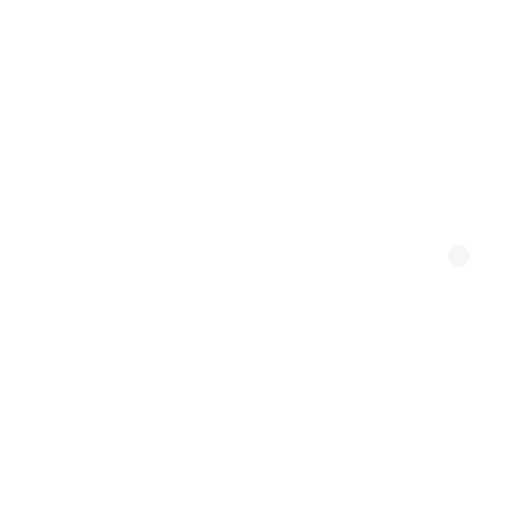
t = 0.00 s
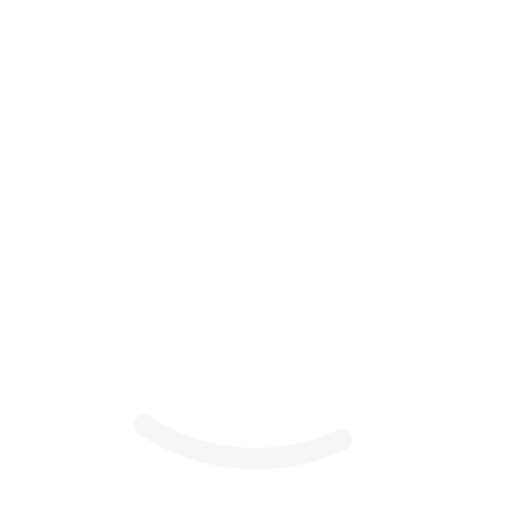
t = 0.24 s
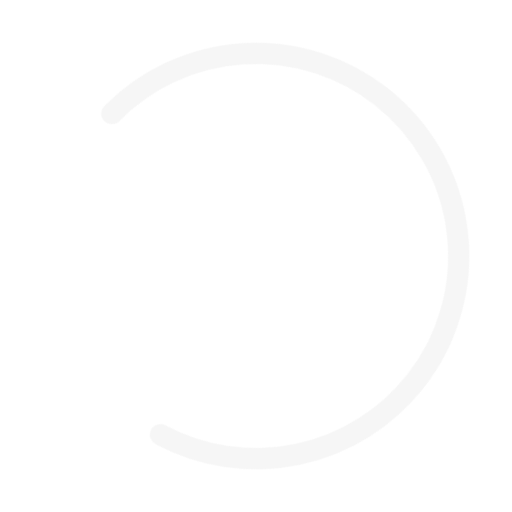
t = 0.71 s
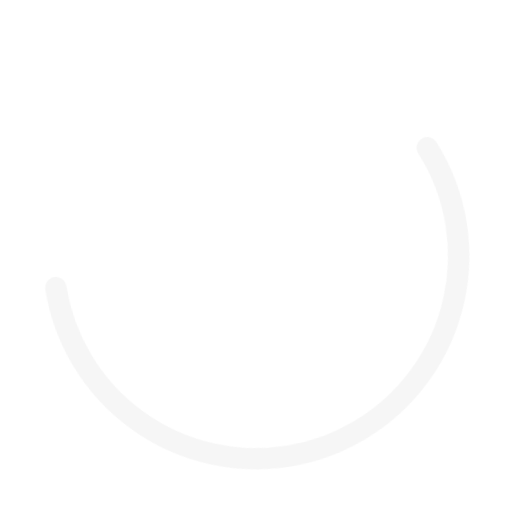
t = 0.95 s
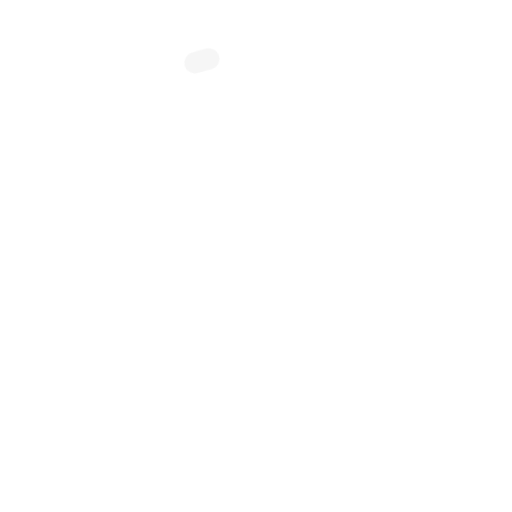
t = 1.43 s
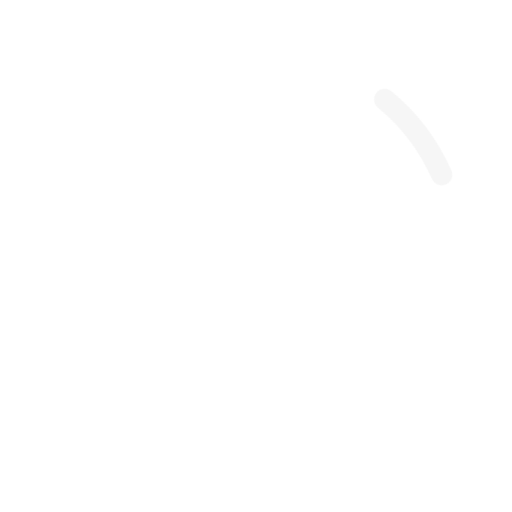
t = 1.66 s

The animated SVG that drew these frames (rendered in a browser with its animation timeline set to each time). Animation: 2 CSS @keyframes rules; one cycle of 2.00 s, repeats indefinitely.

<svg width="80" height="80" stroke="#F6F6F6" viewBox="0 0 24 24" xmlns="http://www.w3.org/2000/svg"><style>.spinner_V8m1{transform-origin:center;animation:spinner_zKoa 2s linear infinite}.spinner_V8m1 circle{stroke-linecap:round;animation:spinner_YpZS 1.5s ease-in-out infinite}@keyframes spinner_zKoa{100%{transform:rotate(360deg)}}@keyframes spinner_YpZS{0%{stroke-dasharray:0 150;stroke-dashoffset:0}47.5%{stroke-dasharray:42 150;stroke-dashoffset:-16}95%,100%{stroke-dasharray:42 150;stroke-dashoffset:-59}}</style><g class="spinner_V8m1"><circle cx="12" cy="12" r="9.5" fill="none" stroke-width="1"></circle></g></svg>
